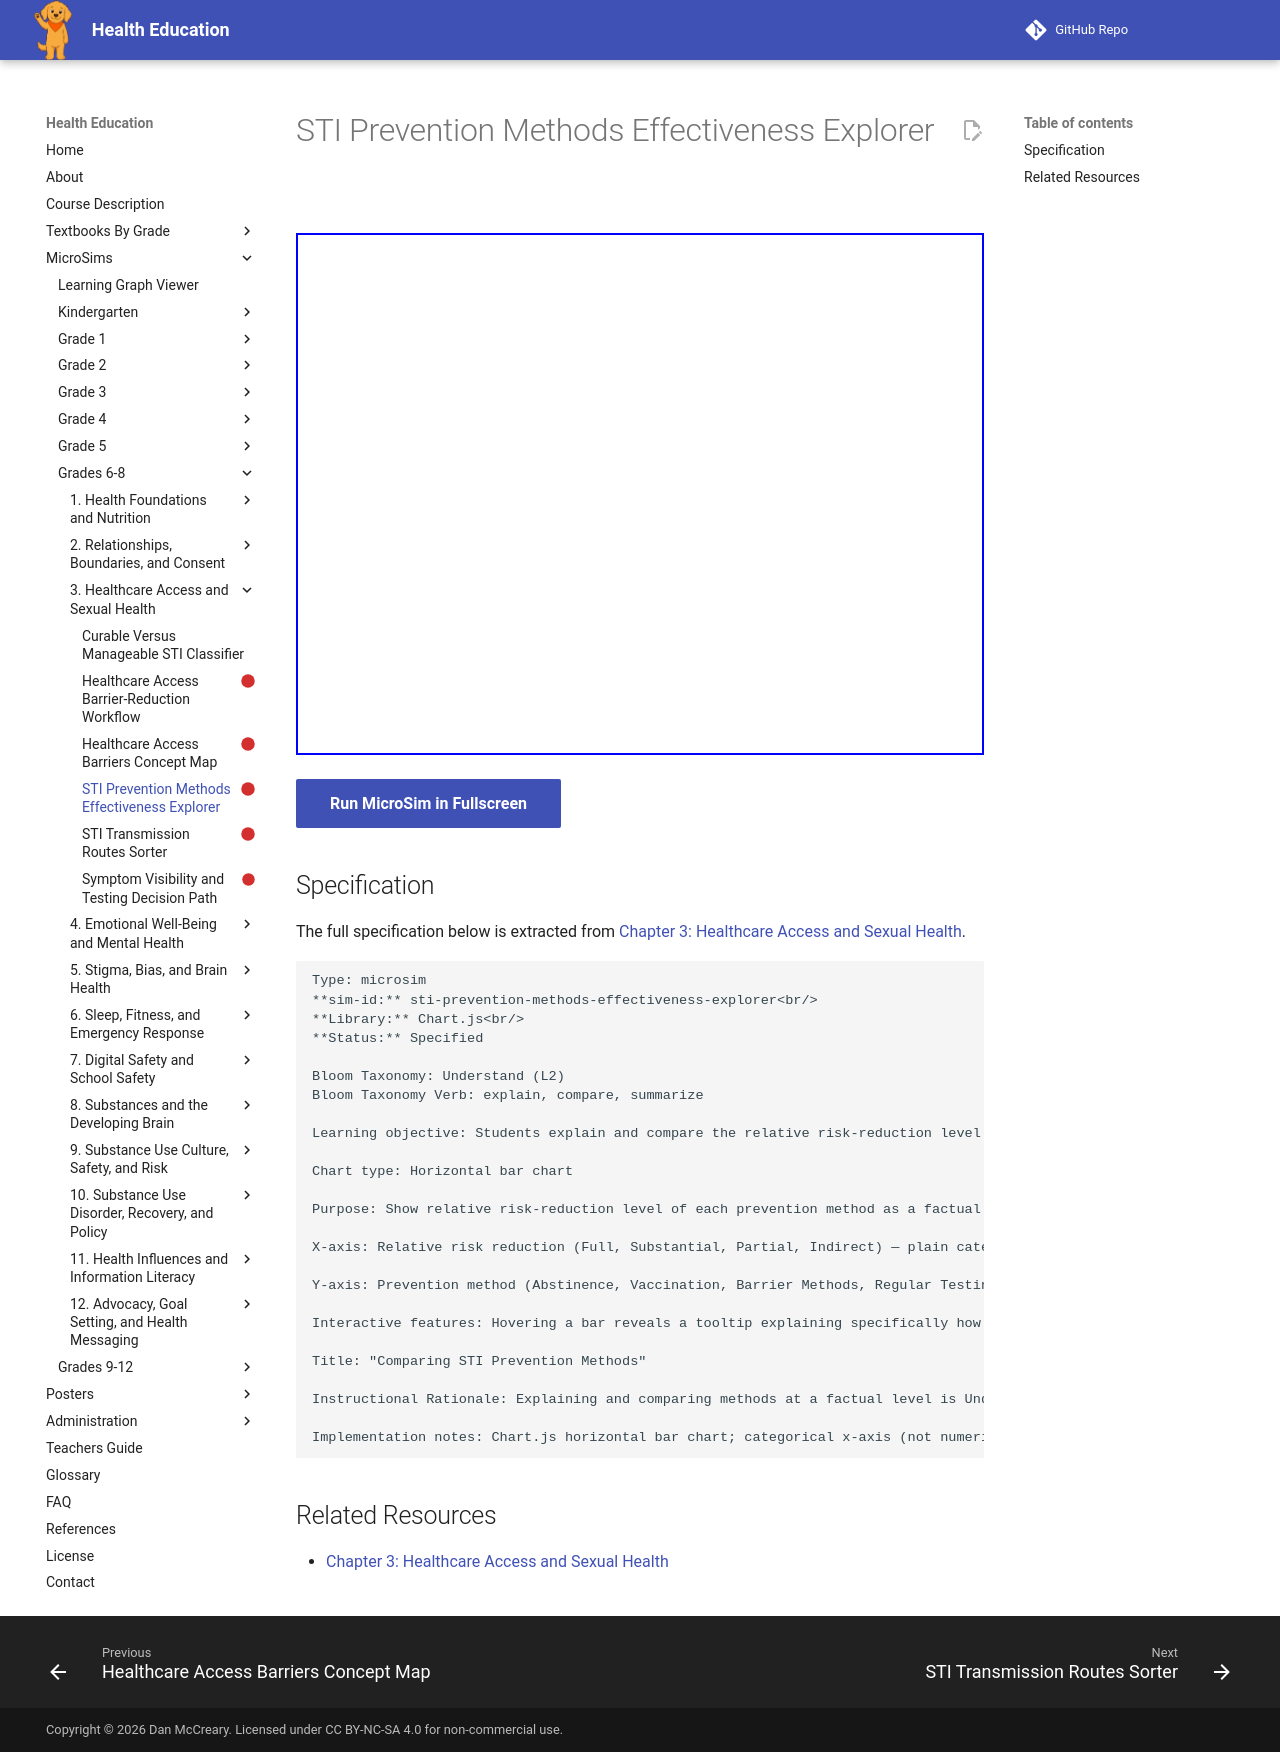

repository: dmccreary/health-education · page: sims/sti-prevention-methods-effectiveness-explorer/index.html · generator: mkdocs

---
title: STI Prevention Methods Effectiveness Explorer
description: Students explain and compare the relative risk-reduction level of five evidence-based STI prevention methods without any method being framed as an instruction to act.
status: scaffold
library: Chart.js
bloom_level: Understand (L2)
---

# STI Prevention Methods Effectiveness Explorer



<iframe src="main.html" width="100%" height="522px"></iframe>

[Run MicroSim in Fullscreen](main.html){ .md-button .md-button--primary }

## Specification

The full specification below is extracted from
[Chapter 3: Healthcare Access and Sexual Health](../../bands/grade-6-8/chapters/03-healthcare-access-and-sexual-health/index.md).

```text
Type: microsim
**sim-id:** sti-prevention-methods-effectiveness-explorer<br/>
**Library:** Chart.js<br/>
**Status:** Specified

Bloom Taxonomy: Understand (L2)
Bloom Taxonomy Verb: explain, compare, summarize

Learning objective: Students explain and compare the relative risk-reduction level of five evidence-based STI prevention methods without any method being framed as an instruction to act.

Chart type: Horizontal bar chart

Purpose: Show relative risk-reduction level of each prevention method as a factual comparison, not an endorsement

X-axis: Relative risk reduction (Full, Substantial, Partial, Indirect) — plain categorical labels, not a numeric health-risk score

Y-axis: Prevention method (Abstinence, Vaccination, Barrier Methods, Regular Testing, Open Communication)

Interactive features: Hovering a bar reveals a tooltip explaining specifically how that method reduces risk, in the same factual language as the chapter text; clicking a bar pins an expanded infobox below the chart.

Title: "Comparing STI Prevention Methods"

Instructional Rationale: Explaining and comparing methods at a factual level is Understand-level, so a labeled comparison chart with explanatory tooltips is used rather than a decision-making or recommendation tool, keeping the framing informational rather than prescriptive.

Implementation notes: Chart.js horizontal bar chart; categorical x-axis (not numeric) to avoid implying false precision; tooltip and click-to-pin text stored in a JS lookup object.
```

## Related Resources

- [Chapter 3: Healthcare Access and Sexual Health](../../bands/grade-6-8/chapters/03-healthcare-access-and-sexual-health/index.md)
